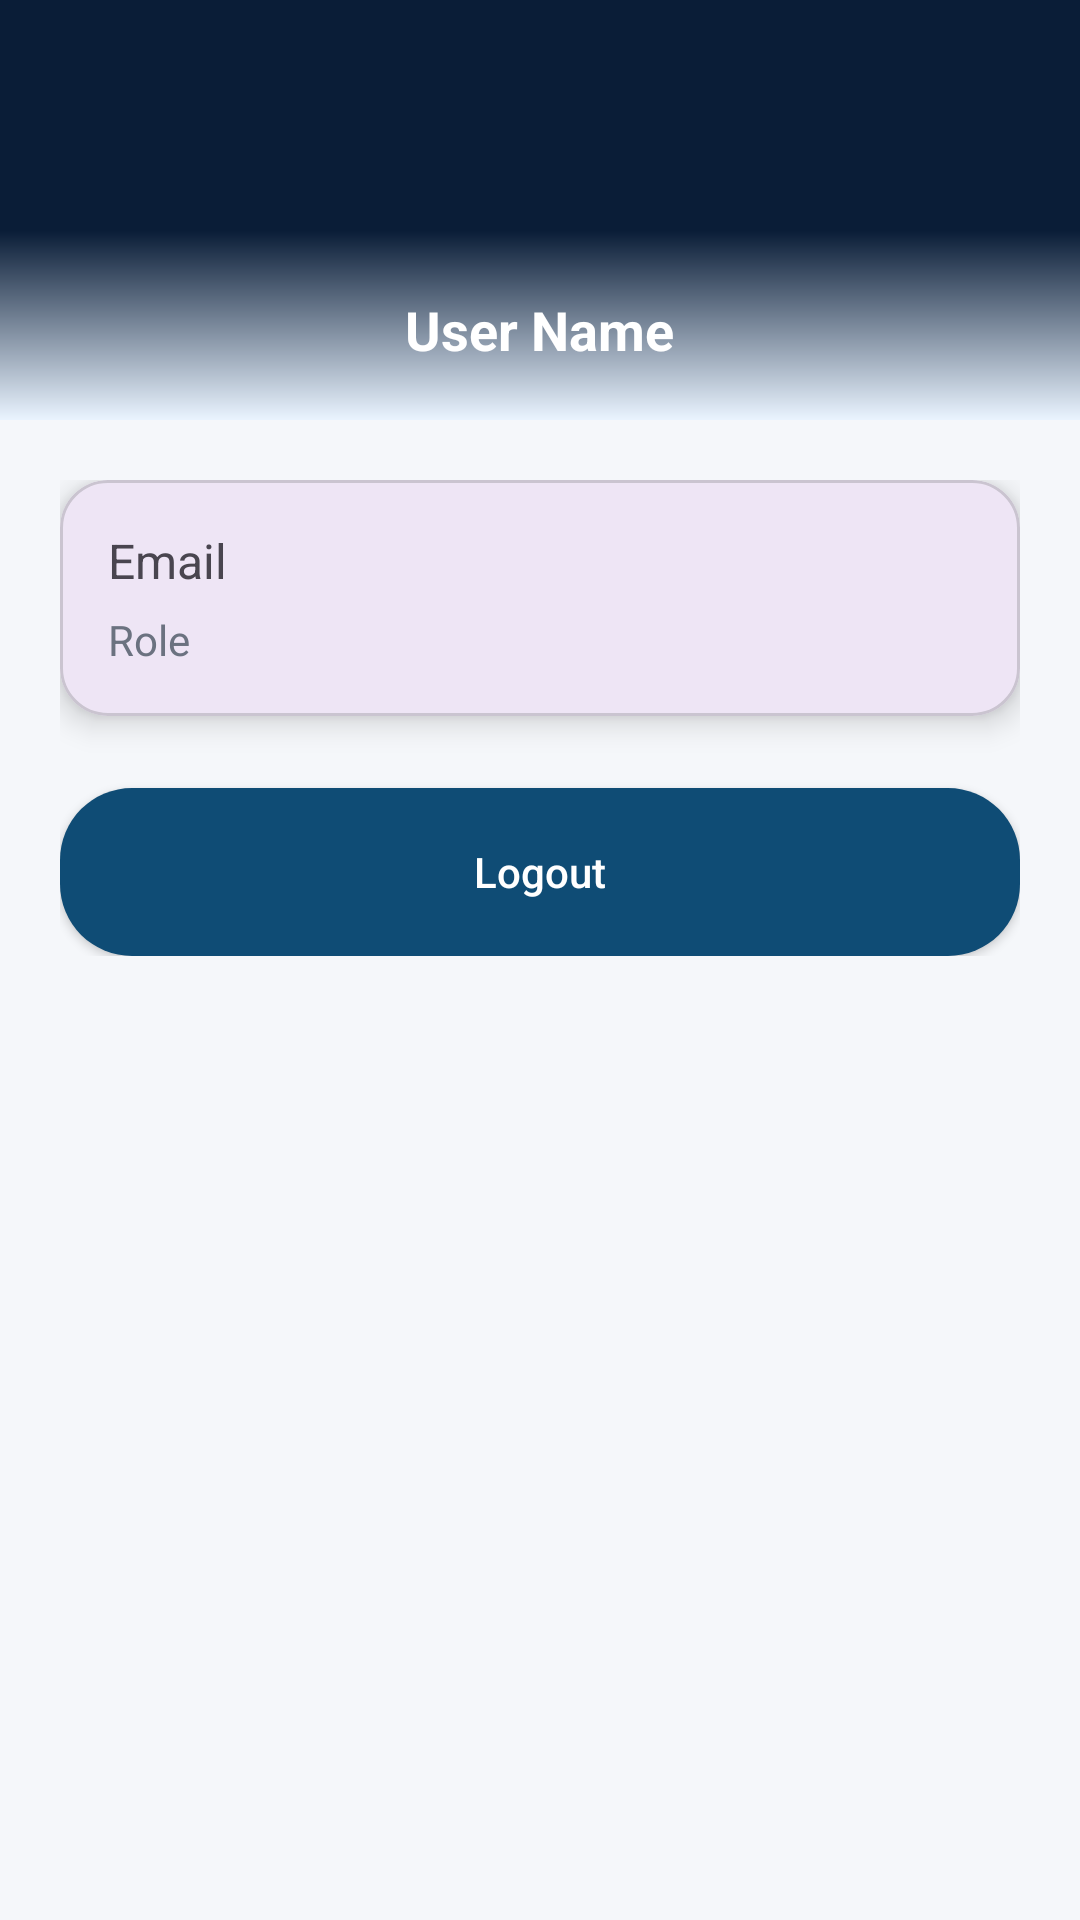

Android layout source for this screen:
<!-- AndroidManifest.xml: application theme Theme.Surakshaedu -->
<!-- res/layout/activity_profile.xml -->
<?xml version="1.0" encoding="utf-8"?>
<LinearLayout xmlns:android="http://schemas.android.com/apk/res/android"
    xmlns:app="http://schemas.android.com/apk/res-auto"
    android:layout_width="match_parent"
    android:layout_height="match_parent"
    android:orientation="vertical"
    android:background="@color/background">

    
    <LinearLayout
        android:layout_width="match_parent"
        android:layout_height="140dp"
        android:background="@drawable/bg_gradient"
        android:gravity="center"
        android:orientation="vertical">

        <ImageView
            android:layout_width="72dp"
            android:layout_height="72dp"
            android:src="@drawable/ic_profile"
            app:tint="@android:color/white" />

        <TextView
            android:id="@+id/tvName"
            android:layout_marginTop="8dp"
            android:text="User Name"
            android:textColor="@android:color/white"
            android:textSize="18sp"
            android:textStyle="bold"
            android:layout_width="wrap_content"
            android:layout_height="wrap_content" />
    </LinearLayout>

    
    <LinearLayout
        android:layout_width="match_parent"
        android:layout_height="wrap_content"
        android:padding="20dp"
        android:orientation="vertical">

        <com.google.android.material.card.MaterialCardView
            android:layout_width="match_parent"
            android:layout_height="wrap_content"
            app:cardCornerRadius="16dp"
            app:cardElevation="6dp">

            <LinearLayout
                android:layout_width="match_parent"
                android:layout_height="wrap_content"
                android:orientation="vertical"
                android:padding="16dp">

                <TextView
                    android:id="@+id/tvEmail"
                    android:text="Email"
                    android:textSize="16sp"
                    android:layout_width="wrap_content"
                    android:layout_height="wrap_content" />

                <TextView
                    android:id="@+id/tvRole"
                    android:text="Role"
                    android:textColor="@color/textSecondary"
                    android:layout_marginTop="6dp"
                    android:layout_width="wrap_content"
                    android:layout_height="wrap_content" />
            </LinearLayout>
        </com.google.android.material.card.MaterialCardView>

        
        <Button
            android:id="@+id/btnLogout"
            android:layout_marginTop="24dp"
            android:layout_width="match_parent"
            android:layout_height="56dp"
            android:text="Logout"
            android:textAllCaps="false"
            android:textColor="@android:color/white"
            android:background="@drawable/bg_button" />

    </LinearLayout>

</LinearLayout>
<!-- resources referenced by this layout -->
<resources>
  <color name="background">#F5F7FA</color>
  <color name="textSecondary">#6B7280</color>
  <!-- drawable bg_button (drawable) -->
  <?xml version="1.0" encoding="utf-8"?>
  <shape xmlns:android="http://schemas.android.com/apk/res/android"
      android:shape="rectangle">
  
      <solid android:color="@color/primary" />
  
      <corners android:radius="24dp" />
  
  </shape>
  <!-- drawable bg_gradient (drawable) -->
  <?xml version="1.0" encoding="utf-8"?>
  <shape xmlns:android="http://schemas.android.com/apk/res/android">
  
      <gradient
          android:type="linear"
          android:angle="270"
          android:startColor="#0A1D37"
          android:centerColor="#0A1D37"
          android:endColor="#EAF4FF"
          android:centerY="0.55" />
  
  </shape>
  <style name="Theme.Surakshaedu" parent="Base.Theme.Surakshaedu" />
  <color name="primary">#0F4C75</color>
  <style name="Base.Theme.Surakshaedu" parent="Theme.Material3.DayNight.NoActionBar">
          
          
      </style>
</resources>
